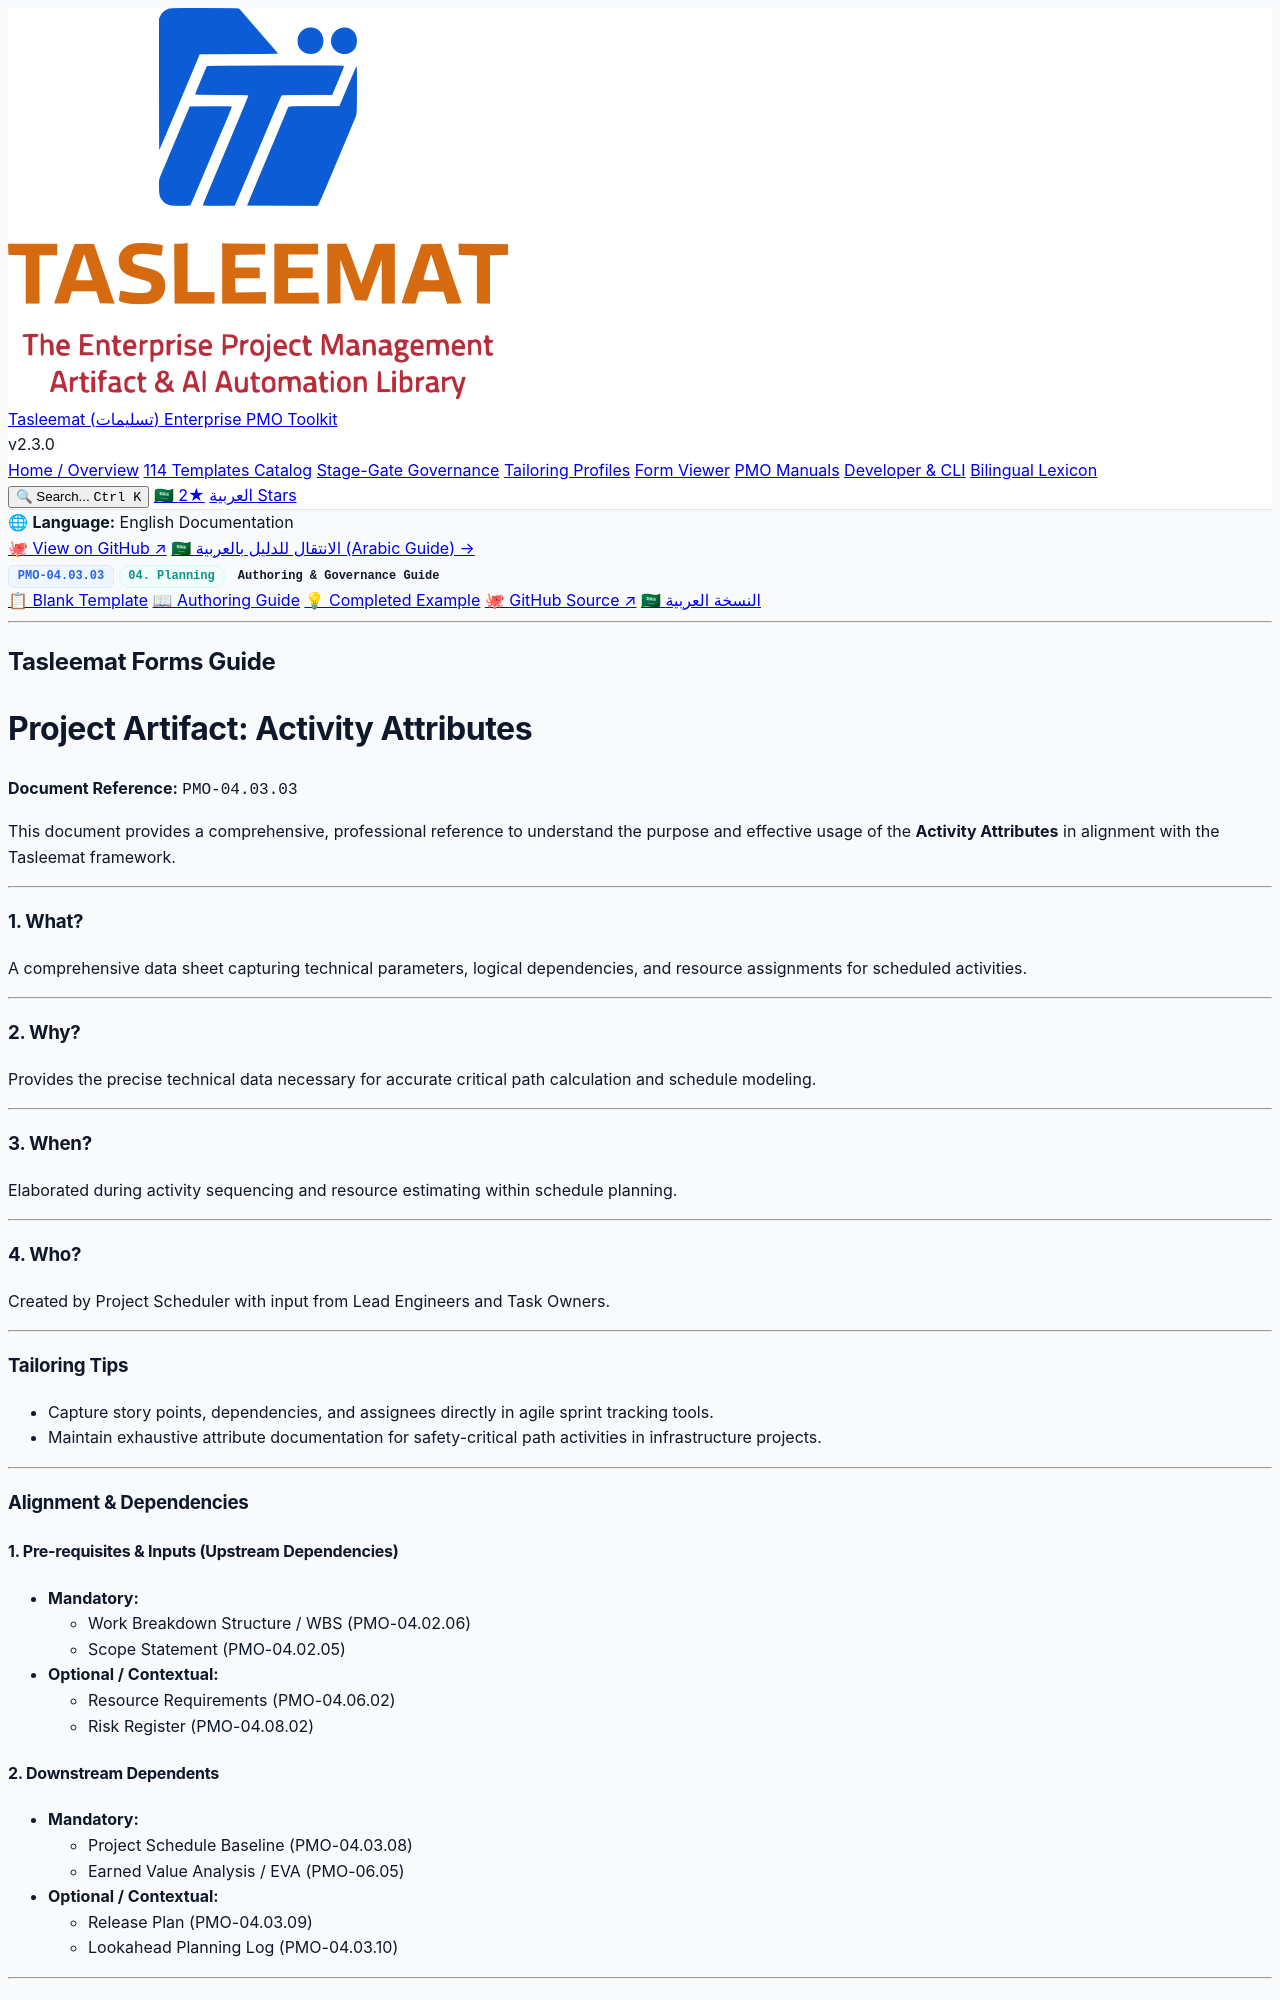

repository: fakhruldeen/Tasleemat · page: guides/en/04_Planning/03_Schedule/04_03_03_Activity_Attributes_Guide.html · generator: jekyll

<div class="lang-switch-bar">
  <span class="lang-switch-label">🌐 <strong>Language:</strong> English Documentation</span>
  <div class="lang-switch-actions">
    <a class="lang-switch-btn github-btn" href="https://github.com/fakhruldeen/Tasleemat/blob/main/forms/en/04_Planning/03_Schedule/03_Activity_Attributes/04_03_03_Activity_Attributes_Guide.md" target="_blank" rel="noopener noreferrer">🐙 View on GitHub ↗</a>
    <a class="lang-switch-btn" href="../../../ar/04_التخطيط/03_الجدول_الزمني/04_03_03_سمات_النشاط_دليل.html">🇸🇦 الانتقال للدليل بالعربية (Arabic Guide) →</a>
  </div>
</div>

<div class="deliverable-header-card">
  <div class="deliverable-badge-row">
    <span class="badge badge-code">PMO-04.03.03</span>
    <span class="badge badge-phase">04. Planning</span>
    <span class="badge badge-type">Authoring & Governance Guide</span>
  </div>
  <div class="deliverable-nav-pills">
    <a class="nav-pill" href="../../../../forms/en/04_Planning/03_Schedule/04_03_03_Activity_Attributes_Template.html">📋 Blank Template</a>
    <a class="nav-pill active" href="#">📖 Authoring Guide</a>
    <a class="nav-pill" href="../../../../examples/en/04_Planning/03_Schedule/04_03_03_Activity_Attributes_Example.html">💡 Completed Example</a>
    <a class="nav-pill github-pill" href="https://github.com/fakhruldeen/Tasleemat/blob/main/forms/en/04_Planning/03_Schedule/03_Activity_Attributes/04_03_03_Activity_Attributes_Guide.md" target="_blank" rel="noopener noreferrer">🐙 GitHub Source ↗</a>
    <a class="nav-pill lang-pill" href="../../../ar/04_التخطيط/03_الجدول_الزمني/04_03_03_سمات_النشاط_دليل.html">🇸🇦 النسخة العربية</a>
  </div>
</div>

---

---
type: Form
lang: en
layout: default
title: Activity Attributes
nav_order: 3
token_pointer: /_tokens/forms/en/04_Planning/03_Schedule/03_Activity_Attributes/04_03_03_Activity_Attributes_Guide.npy
token_count: 737
tokenizer_model_id: tiktoken/o200k_base
created_at: '2026-10-06T16:05:28.978881+00:00'
form_id: PMO-04.03.03
status: approved
---

<div dir="ltr" style="font-family: Arial, sans-serif; line-height: 1.6;" markdown="1">

## Tasleemat Forms Guide
# Project Artifact: Activity Attributes

**Document Reference:** `PMO-04.03.03`

This document provides a comprehensive, professional reference to understand
the purpose and effective usage of the **Activity Attributes** in alignment with the
Tasleemat framework.

---

### 1. What?
A comprehensive data sheet capturing technical parameters, logical dependencies, and resource assignments for scheduled activities.

---

### 2. Why?
Provides the precise technical data necessary for accurate critical path calculation and schedule modeling.

---

### 3. When?
Elaborated during activity sequencing and resource estimating within schedule planning.

---

### 4. Who?
Created by Project Scheduler with input from Lead Engineers and Task Owners.

---

### Tailoring Tips
*   Capture story points, dependencies, and assignees directly in agile sprint tracking tools.
*   Maintain exhaustive attribute documentation for safety-critical path activities in infrastructure projects.

---

### Alignment & Dependencies

#### 1. Pre-requisites & Inputs (Upstream Dependencies)
*   **Mandatory:**
    *   Work Breakdown Structure / WBS (PMO-04.02.06)
    *   Scope Statement (PMO-04.02.05)
*   **Optional / Contextual:**
    *   Resource Requirements (PMO-04.06.02)
    *   Risk Register (PMO-04.08.02)
